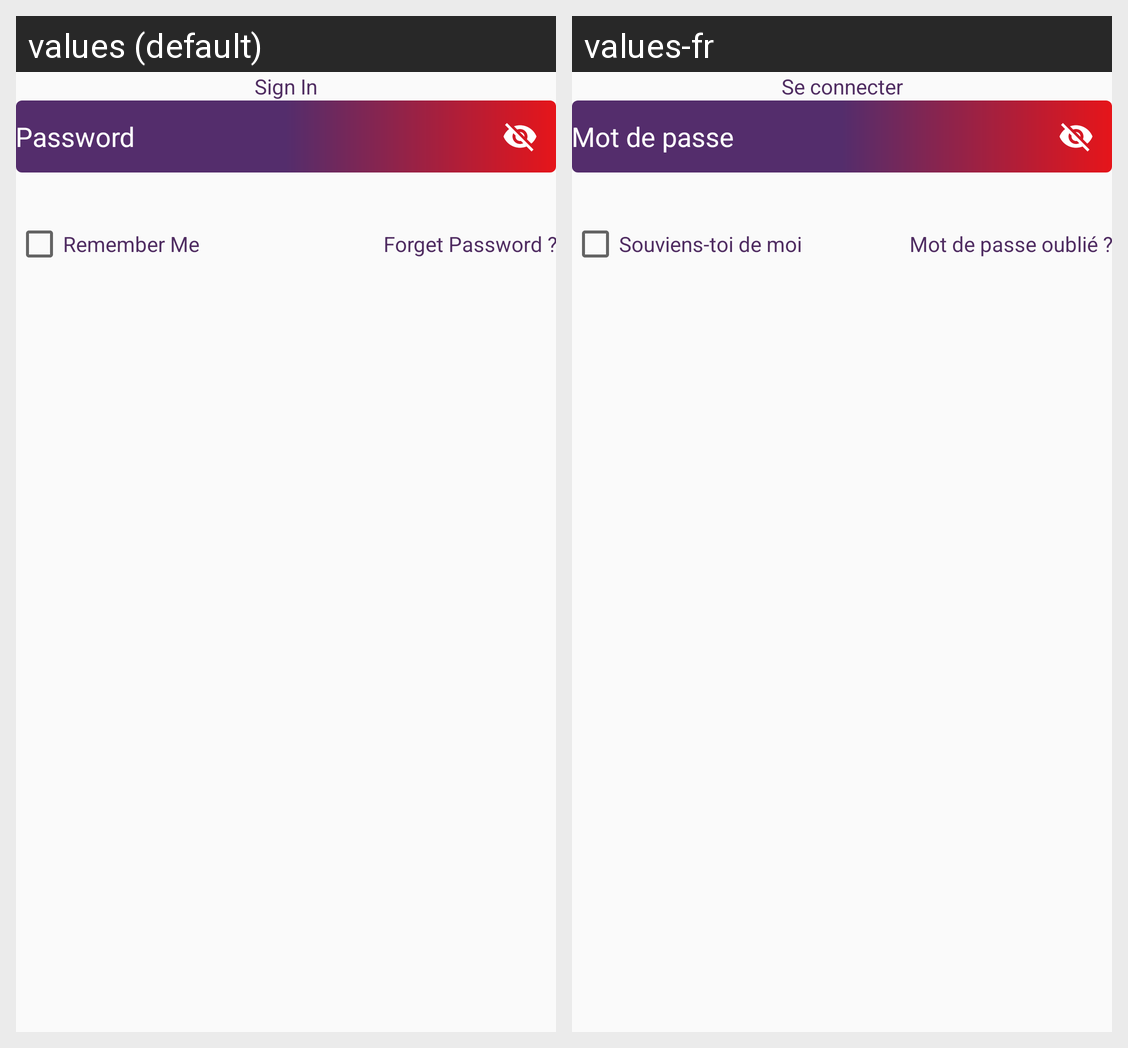

The same Android screen rendered under two of its app's locales, left to right. List the strings drawn on it with the default value and each locale's translation.
Android screen res/layout/layout_login_merchant.xml rendered under 2 locales, left to right: values (default), values-fr. Device: Nexus 5 (rendered at 1080×1920; each locale shown at half size, 540×960, under a caption strip naming it); theme AppTheme.
Strings drawn on this screen, with the default value and each locale's value (text and hints the layout hard-codes, and strings that could not be matched under every locale, appear in the picture but are not listed):

login_signin
  values: Sign In
  values-fr: Se connecter

password
  values: Password
  values-fr: Mot de passe

remember_me
  values: Remember Me
  values-fr: Souviens-toi de moi

fgt_pwd
  values: Forget Password ?
  values-fr: Mot de passe oublié ?
